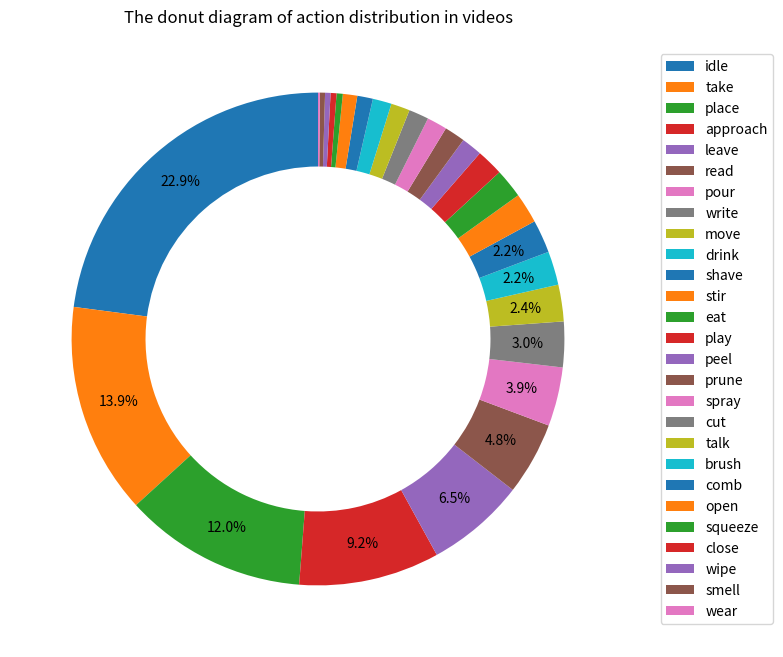
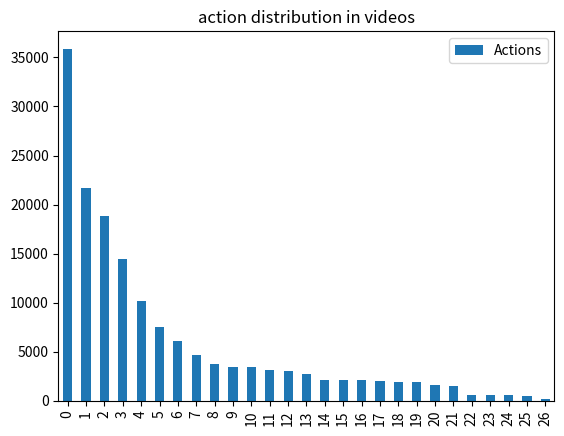

Here is the Python script that generated these plots, in order: (Note: this script raises an exception after producing the figures.)
import json
import numpy as np
import os
import pandas as pd
import matplotlib.pyplot as plt


action_count=[35884, 14449, 10180, 3763, 21695, 18793, 6050, 2051, 3117, 558, 3462, 3006, 186, 1477, 7483, 4673, 636, 530, 610, 2070, 2126, 2755, 1941, 2137, 1605, 1934, 3393]
action_label=["idle","approach","leave","move","take","place","pour","cut","stir","wipe","drink","eat","wear","open","read","write","squeeze","smell","close","spray","prune","play","talk","peel","comb","brush","shave"]
object_label=["human1","human2","cup","milk","coffee","scoop","sugar","kettle","honey","bowl","tee bag","cereal","rag","glasses","pencil","notebook","newspaper","phone","flower","plants","container","shears","computer","ipad","place mat","bread","plate","knife","chopping block","apple","banana","peeler","mirror","comb","toothbrush","toothpaste","shaver"]
df_verbs=pd.DataFrame(action_count,columns=['numbers'],index=action_label)

print("The number of found actions:", len(action_count))
#   df_verbs.plot(kind='bar', title='action distribution in videos')    

print(df_verbs.head())
print(df_verbs.columns)
df_verbs = df_verbs.rename(columns={"actions": "numbers"})

df_verbs.sort_values(by=['numbers'],ascending=False, inplace=True)
df_verbs.reset_index(inplace=True)
df_verbs = df_verbs.rename(columns={"index": "Action Types", "numbers": "Actions"})
# df_verbs['percentage'] = df_verbs['Actions']/df_verbs['Actions'].sum() * 100

# # create a mask for percentage values greater than or equal to 4
# mask = df_verbs['percentage'] >= 4

# # create new labels column
# df_verbs['labels'] = df_verbs['Action Types']

# # set labels for percentage values less than 4 to empty string
# df_verbs.loc[~mask, 'labels'] = ''

print(df_verbs)

#print(df_verbs.head(27))


df_verbs['custom_labels'] = df_verbs.apply(lambda row: '' if row['Actions'] < 0.01 else row['Action Types'], axis=1)

def custom_autopct(pct):
    return ('%1.1f%%' % pct) if pct > 2 else ''

df_verbs['Actions'].plot(kind='pie', labels=None, figsize=(8, 8), 
                         autopct=custom_autopct, startangle=90, pctdistance=0.85, wedgeprops=dict(width=0.3), 
                         title='The donut diagram of action distribution in videos')


plt.legend(labels=df_verbs['Action Types'], loc='center right',bbox_to_anchor=(1.25, 0.5))

df_verbs.plot(kind='bar', title='action distribution in videos')
plt.show()
# read the json file        
hoi=[[12823, 0, 0, 0, 0, 0, 0, 0, 0, 0, 0, 0, 0, 0, 0, 0, 0, 0, 0, 0, 0, 0, 0, 0, 0, 0, 0], [23061, 0, 0, 0, 0, 0, 0, 0, 0, 0, 0, 0, 0, 0, 0, 0, 0, 0, 0, 0, 0, 0, 0, 0, 0, 0, 0], [0, 2553, 1925, 966, 3193, 3678, 0, 0, 0, 0, 3462, 0, 0, 0, 0, 0, 0, 0, 0, 0, 0, 0, 0, 0, 0, 0, 0], [0, 721, 393, 102, 1109, 704, 1611, 0, 0, 0, 0, 0, 0, 0, 0, 0, 0, 0, 0, 0, 0, 0, 0, 0, 0, 0, 0], [0, 524, 352, 137, 545, 599, 1038, 0, 0, 0, 0, 0, 0, 0, 0, 0, 0, 0, 0, 0, 0, 0, 0, 0, 0, 0, 0], [0, 697, 535, 98, 944, 901, 0, 0, 3023, 0, 0, 0, 0, 0, 0, 0, 0, 0, 0, 0, 0, 0, 0, 0, 0, 0, 0], [0, 386, 192, 145, 436, 445, 524, 0, 0, 0, 0, 0, 0, 0, 0, 0, 0, 0, 0, 0, 0, 0, 0, 0, 0, 0, 0], [0, 885, 375, 414, 1243, 1142, 1989, 0, 0, 0, 0, 0, 0, 0, 0, 0, 0, 0, 0, 0, 0, 0, 0, 0, 0, 0, 0], [0, 61, 0, 0, 141, 183, 0, 0, 0, 0, 0, 0, 0, 0, 0, 0, 224, 0, 0, 0, 0, 0, 0, 0, 0, 0, 0], [0, 589, 450, 663, 511, 562, 0, 0, 0, 0, 0, 0, 0, 0, 0, 0, 0, 0, 0, 0, 0, 0, 0, 0, 0, 0, 0], [0, 328, 240, 108, 708, 577, 0, 0, 0, 0, 0, 0, 0, 0, 0, 0, 0, 0, 0, 0, 0, 0, 0, 0, 0, 0, 0], [0, 444, 300, 117, 706, 508, 888, 0, 94, 0, 0, 711, 0, 0, 0, 0, 0, 0, 0, 0, 0, 0, 0, 0, 0, 0, 0], [0, 139, 110, 49, 348, 249, 0, 0, 0, 558, 0, 0, 0, 0, 0, 0, 0, 0, 0, 0, 0, 0, 0, 0, 0, 0, 0], [0, 287, 166, 34, 635, 33, 0, 0, 0, 0, 0, 0, 186, 0, 0, 0, 0, 0, 0, 0, 0, 0, 0, 0, 0, 0, 0], [0, 518, 395, 13, 1094, 485, 0, 0, 0, 0, 0, 0, 0, 0, 0, 99, 0, 0, 0, 0, 0, 0, 0, 0, 0, 0, 0], [0, 355, 382, 111, 543, 315, 0, 0, 0, 0, 0, 0, 0, 792, 1584, 4161, 0, 0, 313, 0, 0, 0, 0, 0, 0, 0, 0], [0, 326, 153, 36, 1009, 363, 0, 0, 0, 0, 0, 0, 0, 685, 3134, 413, 0, 0, 297, 0, 0, 0, 0, 0, 0, 0, 0], [0, 236, 201, 0, 431, 414, 0, 0, 0, 0, 0, 0, 0, 0, 325, 0, 0, 0, 0, 0, 0, 100, 1941, 0, 0, 0, 0], [0, 435, 301, 21, 1039, 830, 0, 0, 0, 0, 0, 0, 0, 0, 0, 0, 0, 452, 0, 1081, 842, 0, 0, 0, 0, 0, 0], [0, 221, 190, 112, 369, 296, 0, 0, 0, 0, 0, 0, 0, 0, 0, 0, 0, 78, 0, 989, 1284, 0, 0, 0, 0, 0, 0], [0, 354, 492, 10, 573, 581, 0, 0, 0, 0, 0, 0, 0, 0, 0, 0, 0, 0, 0, 0, 0, 0, 0, 0, 0, 0, 0], [0, 470, 320, 126, 710, 802, 0, 0, 0, 0, 0, 0, 0, 0, 0, 0, 0, 0, 0, 0, 0, 0, 0, 0, 0, 0, 0], [0, 335, 133, 0, 0, 0, 0, 0, 0, 0, 0, 0, 0, 0, 1687, 0, 0, 0, 0, 0, 0, 2556, 0, 0, 0, 0, 0], [0, 99, 103, 0, 0, 0, 0, 0, 0, 0, 0, 0, 0, 0, 753, 0, 0, 0, 0, 0, 0, 99, 0, 0, 0, 0, 0], [0, 45, 89, 49, 121, 37, 0, 0, 0, 0, 0, 0, 0, 0, 0, 0, 0, 0, 0, 0, 0, 0, 0, 0, 0, 0, 0], [0, 172, 133, 0, 220, 542, 0, 0, 0, 0, 0, 732, 0, 0, 0, 0, 0, 0, 0, 0, 0, 0, 0, 0, 0, 0, 0], [0, 232, 169, 68, 490, 354, 0, 0, 0, 0, 0, 0, 0, 0, 0, 0, 0, 0, 0, 0, 0, 0, 0, 0, 0, 0, 0], [0, 311, 175, 0, 339, 513, 0, 0, 0, 0, 0, 0, 0, 0, 0, 0, 0, 0, 0, 0, 0, 0, 0, 0, 0, 0, 0], [0, 271, 141, 223, 152, 187, 0, 0, 0, 0, 0, 0, 0, 0, 0, 0, 0, 0, 0, 0, 0, 0, 0, 0, 0, 0, 0], [0, 260, 210, 34, 610, 674, 0, 981, 0, 0, 0, 1030, 0, 0, 0, 0, 0, 0, 0, 0, 0, 0, 0, 1056, 0, 0, 0], [0, 522, 215, 28, 550, 518, 0, 1070, 0, 0, 0, 533, 0, 0, 0, 0, 0, 0, 0, 0, 0, 0, 0, 532, 0, 0, 0], [0, 183, 164, 14, 314, 273, 0, 0, 0, 0, 0, 0, 0, 0, 0, 0, 0, 0, 0, 0, 0, 0, 0, 549, 0, 0, 0], [0, 465, 329, 69, 735, 438, 0, 0, 0, 0, 0, 0, 0, 0, 0, 0, 0, 0, 0, 0, 0, 0, 0, 0, 0, 0, 0], [0, 267, 230, 0, 515, 365, 0, 0, 0, 0, 0, 0, 0, 0, 0, 0, 44, 0, 0, 0, 0, 0, 0, 0, 1605, 0, 0], [0, 301, 252, 16, 578, 488, 0, 0, 0, 0, 0, 0, 0, 0, 0, 0, 0, 0, 0, 0, 0, 0, 0, 0, 0, 1934, 0], [0, 220, 175, 0, 374, 331, 0, 0, 0, 0, 0, 0, 0, 0, 0, 0, 368, 0, 0, 0, 0, 0, 0, 0, 0, 0, 0], [0, 237, 190, 0, 410, 406, 0, 0, 0, 0, 0, 0, 0, 0, 0, 0, 0, 0, 0, 0, 0, 0, 0, 0, 0, 0, 3393]]

df_hoi=pd.DataFrame(hoi)

print(df_hoi.columns)

df_hoi.index=object_label

df_hoi.columns=action_label



print(df_hoi)


# Write the DataFrame to an Excel file
writer = pd.ExcelWriter('hoi_statistic.xlsx', engine='xlsxwriter')
df_hoi.to_excel(writer)
writer.save()



print('DataFrame output to Excel successfully!')     

# # Plot the DataFrame
# df_hoi.plot(kind='bar', stacked=True, figsize=(20, 10)) # Stacked bar chart
# plt.title('HOI statistic')  # Add a title to the plot
# plt.xlabel('Object')  # Add x-axis label
# plt.ylabel('Action')  # Add y-axis label
# plt.legend(loc='upper right')  # Add a legend




    


plt.show()


